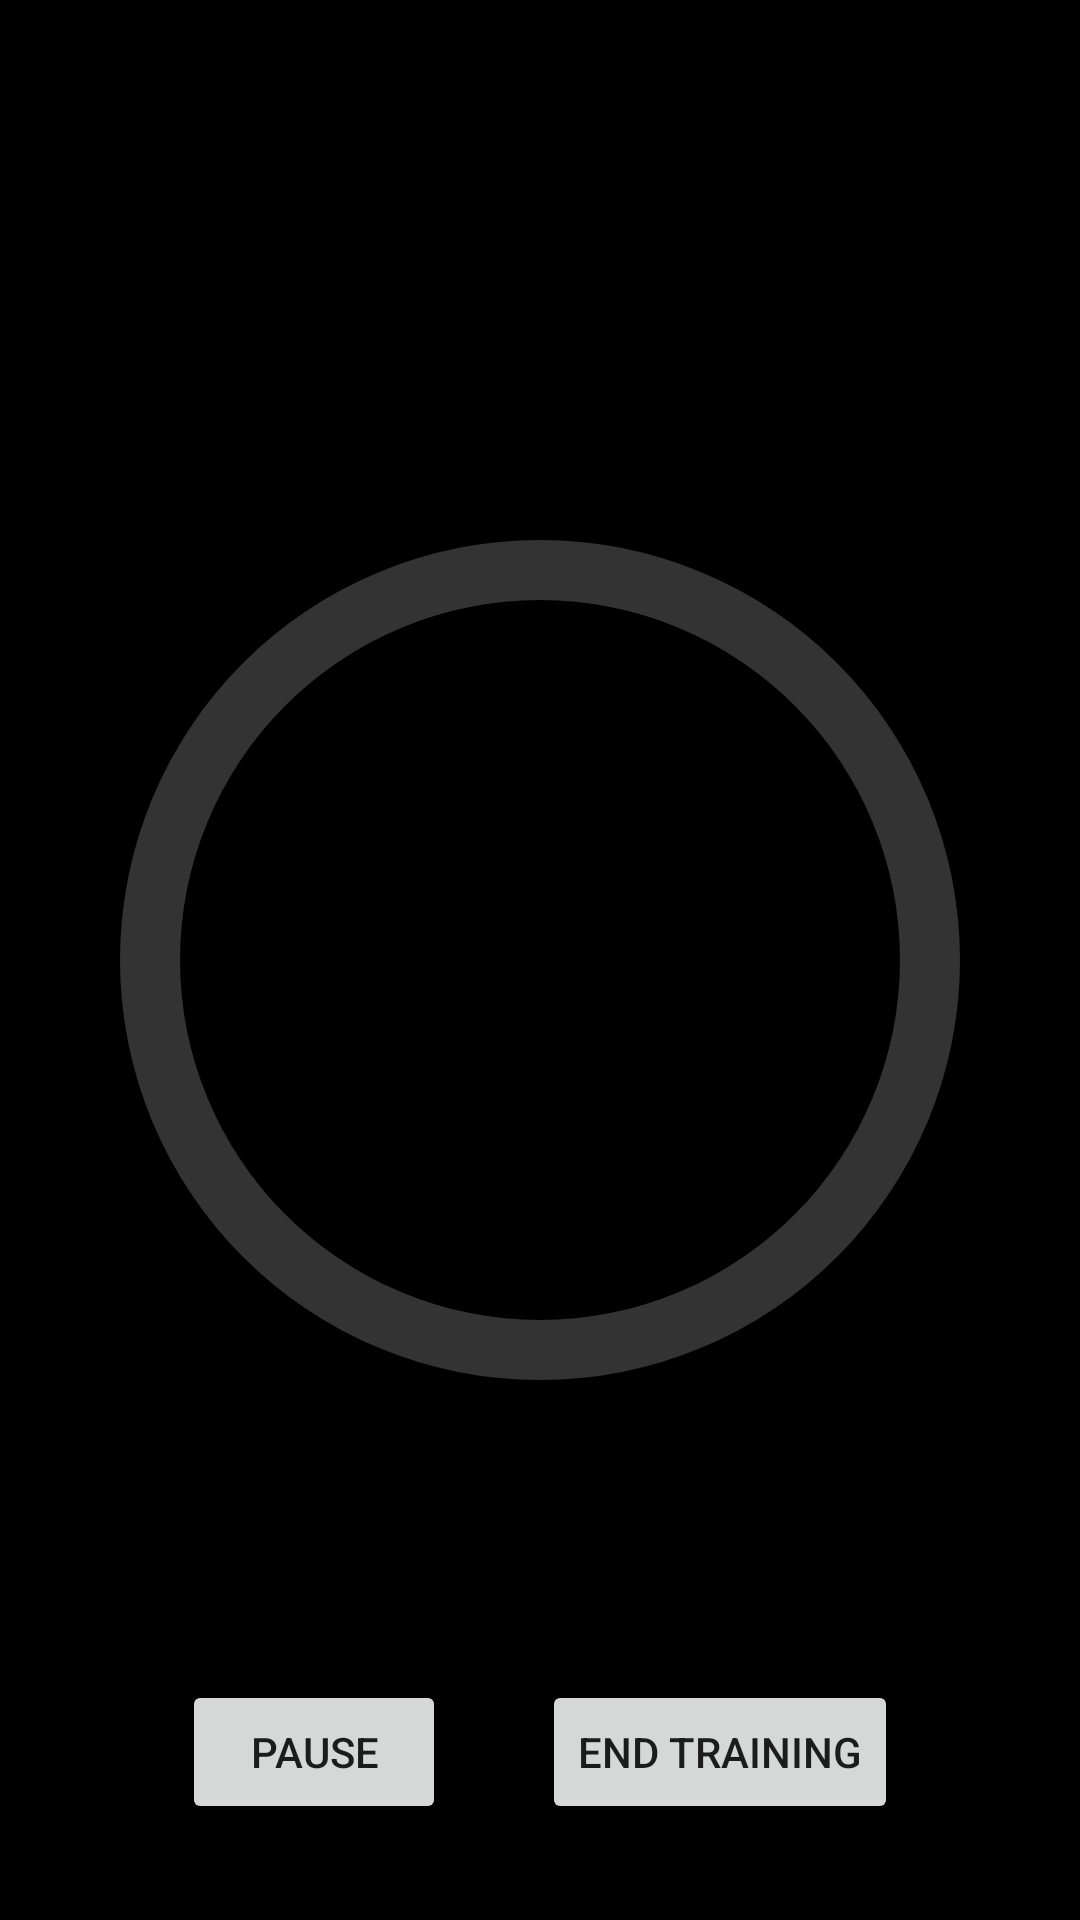

This screen was rendered from an Android layout file. Write that file and the resources it references.
<!-- AndroidManifest.xml: activity theme Theme.KickboxingTrainer -->
<!-- res/layout/activity_training.xml -->
<?xml version="1.0" encoding="utf-8"?>
<androidx.constraintlayout.widget.ConstraintLayout xmlns:android="http://schemas.android.com/apk/res/android"
    xmlns:app="http://schemas.android.com/apk/res-auto"
    xmlns:tools="http://schemas.android.com/tools"
    android:layout_width="match_parent"
    android:layout_height="match_parent"
    android:background="@color/black"
    tools:context=".TrainingActivity">

    <TextView
        android:id="@+id/text_round_status"
        android:layout_width="wrap_content"
        android:layout_height="wrap_content"
        android:layout_marginTop="64dp"
        android:textColor="@color/white"
        android:textSize="36sp"
        app:layout_constraintTop_toTopOf="parent"
        app:layout_constraintStart_toStartOf="parent"
        app:layout_constraintEnd_toEndOf="parent"
        tools:text="ROUND 3" />

    <TextView
        android:id="@+id/text_combo_callout"
        android:layout_width="0dp"
        android:layout_height="wrap_content"
        android:layout_marginTop="24dp"
        android:textAlignment="center"
        android:textColor="@color/white"
        android:textSize="50sp"
        android:textStyle="bold"
        app:layout_constraintTop_toBottomOf="@id/text_round_status"
        app:layout_constraintStart_toStartOf="parent"
        app:layout_constraintEnd_toEndOf="parent"
        tools:text="1-2-SLIP-3" />

    <ProgressBar
        android:id="@+id/circular_progress_bar"
        style="?android:attr/progressBarStyleHorizontal"
        android:layout_width="300dp"
        android:layout_height="300dp"
        android:progressDrawable="@drawable/circular_progress_ring"
        android:background="@drawable/circular_progress_background"
        android:max="100"
        android:progress="0"
        android:rotation="-90"
        app:layout_constraintTop_toTopOf="parent"
        app:layout_constraintBottom_toBottomOf="parent"
        app:layout_constraintStart_toStartOf="parent"
        app:layout_constraintEnd_toEndOf="parent" />

    <TextView
        android:id="@+id/text_timer_display"
        android:layout_width="wrap_content"
        android:layout_height="wrap_content"
        android:textColor="@color/white"
        android:textSize="80sp"
        app:layout_constraintTop_toTopOf="@id/circular_progress_bar"
        app:layout_constraintBottom_toBottomOf="@id/circular_progress_bar"
        app:layout_constraintStart_toStartOf="@id/circular_progress_bar"
        app:layout_constraintEnd_toEndOf="@id/circular_progress_bar"
        tools:text="3:00" />

    <TextView
        android:id="@+id/text_round_counter"
        android:layout_width="wrap_content"
        android:layout_height="wrap_content"
        android:layout_marginBottom="64dp"
        android:textColor="@color/gray"
        android:textSize="24sp"
        app:layout_constraintBottom_toTopOf="@id/btn_pause_resume"
        app:layout_constraintStart_toStartOf="parent"
        app:layout_constraintEnd_toEndOf="parent"
        tools:text="0 of 5 Rounds" />

    <Button
        android:id="@+id/btn_pause_resume"
        android:layout_width="wrap_content"
        android:layout_height="wrap_content"
        android:layout_marginBottom="32dp"
        android:layout_marginEnd="16dp"
        android:text="PAUSE"
        app:layout_constraintBottom_toBottomOf="parent"
        app:layout_constraintEnd_toStartOf="@id/btn_end_training"
        app:layout_constraintHorizontal_chainStyle="packed"
        app:layout_constraintStart_toStartOf="parent" />

    <Button
        android:id="@+id/btn_end_training"
        android:layout_width="wrap_content"
        android:layout_height="wrap_content"
        android:layout_marginBottom="32dp"
        android:layout_marginStart="16dp"
        android:text="END TRAINING"
        app:layout_constraintBottom_toBottomOf="parent"
        app:layout_constraintEnd_toEndOf="parent"
        app:layout_constraintStart_toEndOf="@id/btn_pause_resume" />

</androidx.constraintlayout.widget.ConstraintLayout>
<!-- resources referenced by this layout -->
<resources>
  <color name="black">#FF000000</color>
  <color name="gray">#808080</color>
  <color name="white">#FFFFFFFF</color>
  <!-- drawable circular_progress_background (drawable) -->
  <?xml version="1.0" encoding="utf-8"?>
  <shape xmlns:android="http://schemas.android.com/apk/res/android"
      android:shape="ring"
      android:innerRadiusRatio="2.5"
      android:thicknessRatio="15.0"
      android:useLevel="false">
  
      <solid android:color="#33FFFFFF" /> </shape>
  <!-- drawable circular_progress_ring (drawable) -->
  <?xml version="1.0" encoding="utf-8"?>
  <layer-list xmlns:android="http://schemas.android.com/apk/res/android">
      <item android:id="@android:id/progress">
          <shape
              android:shape="ring"
              android:innerRadiusRatio="2.5"
              android:thicknessRatio="15.0"
              android:useLevel="true">
  
              <solid android:color="@color/red" /> </shape>
      </item>
  </layer-list>
  <style name="Theme.KickboxingTrainer" parent="Theme.MaterialComponents.DayNight.NoActionBar">
          
          <item name="colorPrimary">@color/purple_500</item>
          <item name="colorPrimaryVariant">@color/purple_700</item>
          <item name="colorOnPrimary">@color/white</item>
          
          <item name="colorSecondary">@color/teal_200</item>
          <item name="colorSecondaryVariant">@color/teal_700</item>
          <item name="colorOnSecondary">@color/black</item>
          
          <item name="android:statusBarColor">?attr/colorPrimaryVariant</item>
          
      </style>
  <color name="red">#FF0000</color>
  <color name="purple_500">#FF6200EE</color>
  <color name="purple_700">#FF3700B3</color>
  <color name="teal_200">#FF03DAC5</color>
  <color name="teal_700">#FF018786</color>
</resources>
